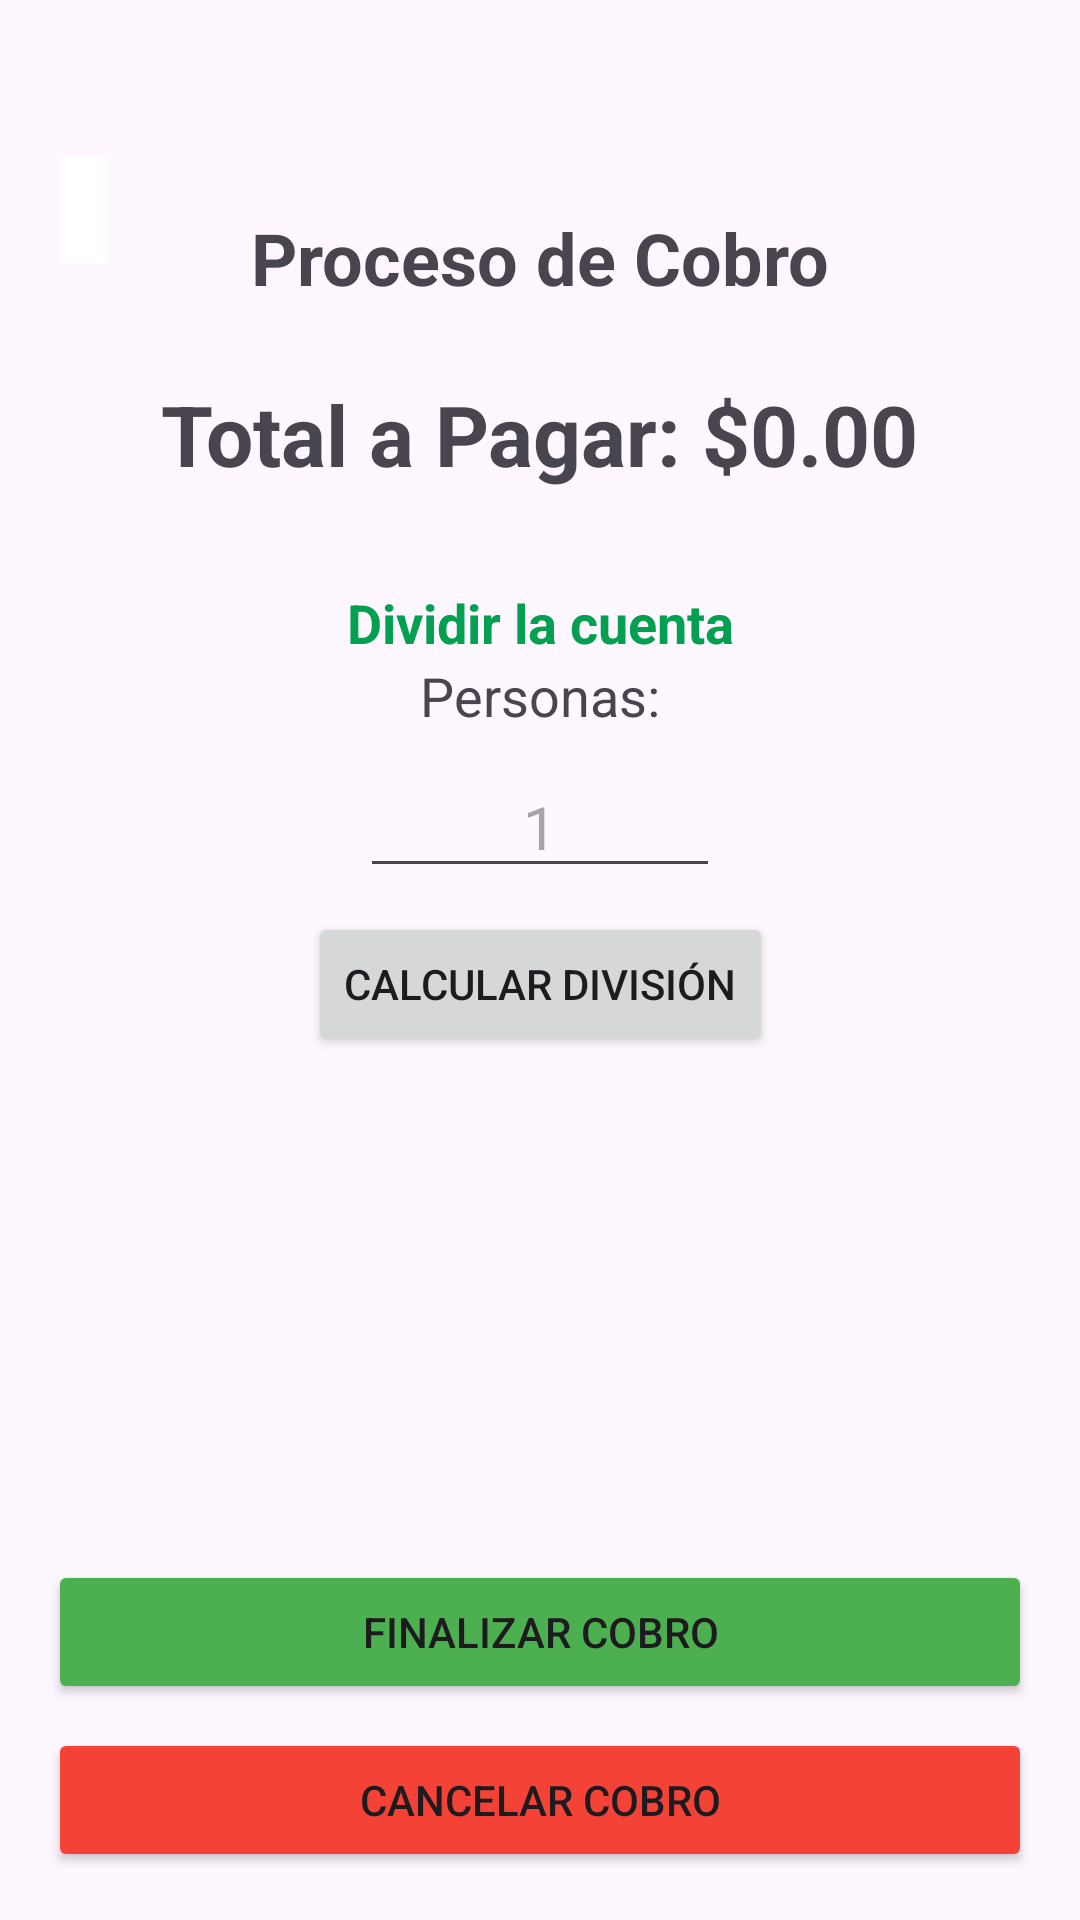

Layout XML and referenced resources for this Android screen:
<!-- AndroidManifest.xml: application theme Theme.ComandasBar -->
<!-- res/layout/fragment_cobro.xml -->
<?xml version="1.0" encoding="utf-8"?>
<androidx.constraintlayout.widget.ConstraintLayout xmlns:android="http://schemas.android.com/apk/res/android"
    xmlns:tools="http://schemas.android.com/tools"
    android:layout_width="match_parent"
    android:layout_height="match_parent"
    xmlns:app="http://schemas.android.com/apk/res-auto"
    android:padding="16dp"
    tools:context=".CobroFragment"
    android:background="?android:attr/windowBackground">

    <ImageButton
        android:id="@+id/arrowBack"
        android:layout_width="wrap_content"
        android:layout_height="wrap_content"
        android:backgroundTint="@color/design_default_color_background"
        android:contentDescription="@string/boton_atras"
        android:minHeight="48dp"
        android:layout_marginTop="30dp"
        app:srcCompat="@drawable/arrow_back"
        app:layout_constraintStart_toStartOf="parent"
        app:layout_constraintTop_toTopOf="parent" />

    <TextView
        android:id="@+id/txt_titulo_cobro"
        android:layout_width="wrap_content"
        android:layout_height="wrap_content"
        android:layout_marginBottom="24dp"
        android:text="@string/proceso_de_cobro"
        android:textSize="24sp"
        android:textStyle="bold"
        app:layout_constraintBottom_toTopOf="@id/txt_cobro_total"
        app:layout_constraintEnd_toEndOf="parent"
        app:layout_constraintStart_toStartOf="parent"
        app:layout_constraintTop_toTopOf="parent"
        app:layout_constraintVertical_bias="0.3"
        app:layout_constraintVertical_chainStyle="packed" />

    <TextView
        android:id="@+id/txt_cobro_total"
        android:layout_width="wrap_content"
        android:layout_height="wrap_content"
        android:text="@string/total_a_pagar_0_00"
        android:textSize="28sp"
        android:textStyle="bold"
        android:layout_marginBottom="32dp"
        app:layout_constraintTop_toBottomOf="@id/txt_titulo_cobro"
        app:layout_constraintStart_toStartOf="parent"
        app:layout_constraintEnd_toEndOf="parent"
        app:layout_constraintBottom_toTopOf="@id/txt_dividir_titulo"/>

    <TextView
        android:id="@+id/txt_dividir_titulo"
        android:layout_width="wrap_content"
        android:layout_height="wrap_content"
        android:text="@string/dividir_la_cuenta"
        android:textColor="#03A052"
        android:textStyle="bold"
        android:textSize="18sp"
        app:layout_constraintTop_toBottomOf="@id/txt_cobro_total"
        app:layout_constraintStart_toStartOf="parent"
        app:layout_constraintEnd_toEndOf="parent"
        app:layout_constraintBottom_toTopOf="@id/txt_personas_label"/>

    <TextView
        android:id="@+id/txt_personas_label"
        android:layout_width="wrap_content"
        android:layout_height="wrap_content"
        android:text="@string/personas"
        android:textSize="18sp"
        app:layout_constraintTop_toBottomOf="@id/txt_dividir_titulo"
        app:layout_constraintStart_toStartOf="parent"
        app:layout_constraintEnd_toEndOf="parent"
        app:layout_constraintBottom_toTopOf="@id/edit_numero_personas"/>

    <EditText
        android:id="@+id/edit_numero_personas"
        android:layout_width="120dp"
        android:layout_height="wrap_content"
        android:hint="1"
        android:textSize="20dp"
        android:inputType="number"
        android:gravity="center"
        android:layout_marginTop="8dp"
        app:layout_constraintTop_toBottomOf="@id/txt_personas_label"
        app:layout_constraintStart_toStartOf="parent"
        app:layout_constraintEnd_toEndOf="parent"
        app:layout_constraintBottom_toTopOf="@id/btn_dividir_cuenta"/>

    <Button
        android:id="@+id/btn_dividir_cuenta"
        android:layout_width="wrap_content"
        android:layout_height="wrap_content"
        android:text="@string/calcular_divisi_n"
        android:layout_marginTop="8dp"
        app:layout_constraintTop_toBottomOf="@id/edit_numero_personas"
        app:layout_constraintStart_toStartOf="parent"
        app:layout_constraintEnd_toEndOf="parent"
        app:layout_constraintBottom_toTopOf="@id/txt_resultado_division"/>

    <TextView
        android:id="@+id/txt_resultado_division"
        android:layout_width="wrap_content"
        android:layout_height="wrap_content"
        android:layout_marginTop="16dp"
        android:textSize="20sp"
        android:textStyle="italic"
        tools:text="Cada uno paga: $1500.00"
        app:layout_constraintTop_toBottomOf="@id/btn_dividir_cuenta"
        app:layout_constraintStart_toStartOf="parent"
        app:layout_constraintEnd_toEndOf="parent"
        app:layout_constraintBottom_toTopOf="@id/btn_finalizar_cobro"/>

    <Button
        android:id="@+id/btn_finalizar_cobro"
        android:layout_width="0dp"
        android:layout_height="wrap_content"
        android:text="@string/finalizar_cobro"
        android:backgroundTint="@color/green"
        android:padding="12dp"
        android:layout_marginBottom="8dp"
        app:layout_constraintBottom_toTopOf="@id/btn_cancelar_cobro"
        app:layout_constraintStart_toStartOf="parent"
        app:layout_constraintEnd_toEndOf="parent"/>

    <Button
        android:id="@+id/btn_cancelar_cobro"
        android:layout_width="0dp"
        android:layout_height="wrap_content"
        android:text="@string/cancelar_cobro"
        android:backgroundTint="@color/red"
        android:padding="12dp"
        app:layout_constraintBottom_toBottomOf="parent"
        app:layout_constraintStart_toStartOf="parent"
        app:layout_constraintEnd_toEndOf="parent"/>

</androidx.constraintlayout.widget.ConstraintLayout>
<!-- resources referenced by this layout -->
<resources>
  <color name="green">#4CAF50</color>
  <color name="red">#F44336</color>
  <string name="boton_atras">boton atras</string>
  <string name="calcular_divisi_n">Calcular División</string>
  <string name="cancelar_cobro">Cancelar Cobro</string>
  <string name="dividir_la_cuenta">Dividir la cuenta</string>
  <string name="finalizar_cobro">Finalizar Cobro</string>
  <string name="personas">Personas:</string>
  <string name="proceso_de_cobro">Proceso de Cobro</string>
  <string name="total_a_pagar_0_00">Total a Pagar: $0.00</string>
  <style name="Theme.ComandasBar" parent="Base.Theme.ComandasBar" />
  <style name="Base.Theme.ComandasBar" parent="Theme.Material3.DayNight.NoActionBar">
          
          
      </style>
</resources>
